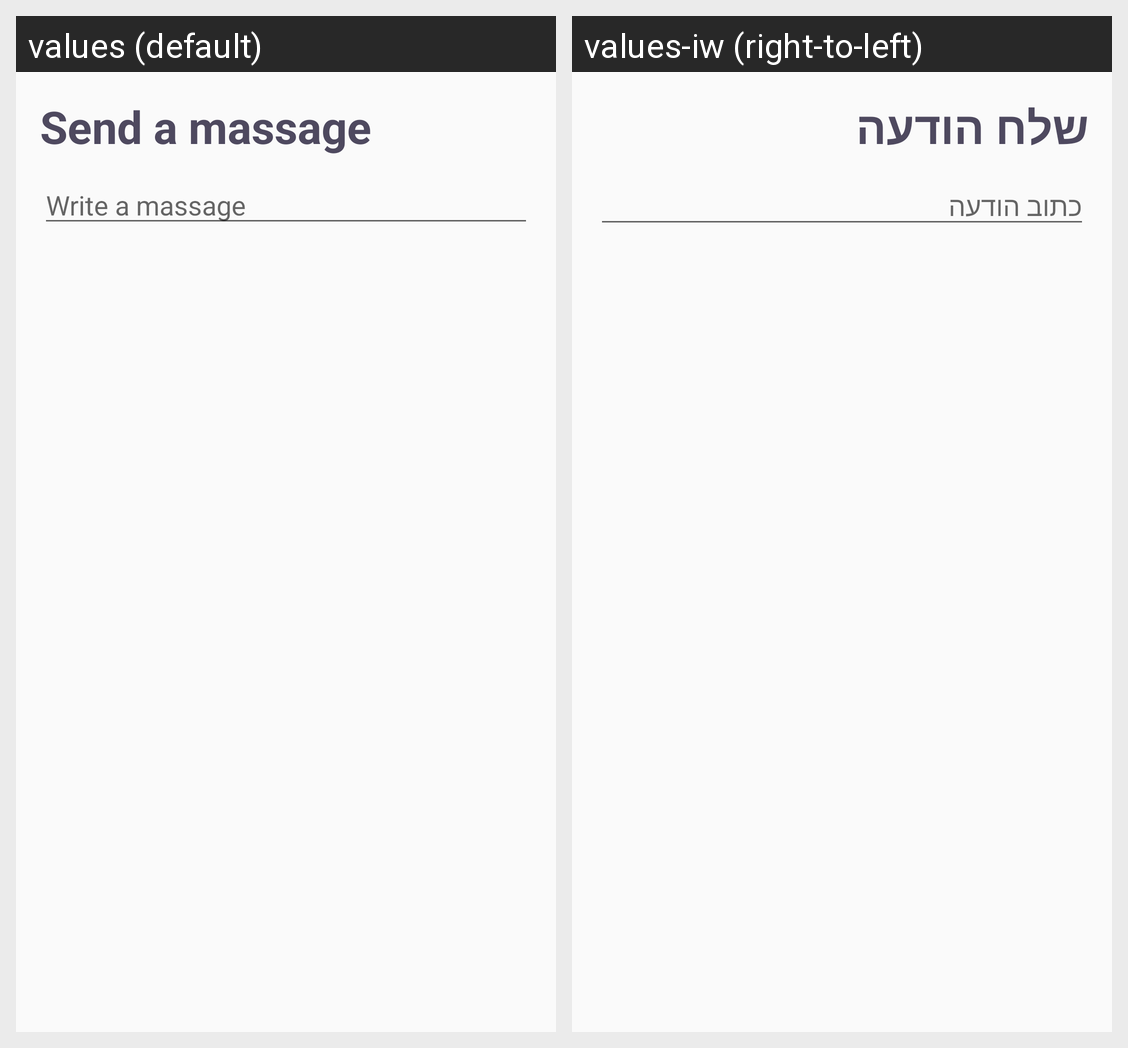

Translations of the strings shown on this Android screen, per locale in the grid:
Android screen res/layout/input_massage_dialog.xml rendered under 2 locales, left to right: values (default), values-iw (right-to-left). Device: Nexus 5 (rendered at 1080×1920; each locale shown at half size, 540×960, under a caption strip naming it); theme AppTheme.
Strings drawn on this screen, with the default value and each locale's value (text and hints the layout hard-codes, and strings that could not be matched under every locale, appear in the picture but are not listed):

msg_dialog
  values: Send a massage
  values-iw: שלח הודעה

text_msg
  values: Write a massage
  values-iw: כתוב הודעה
